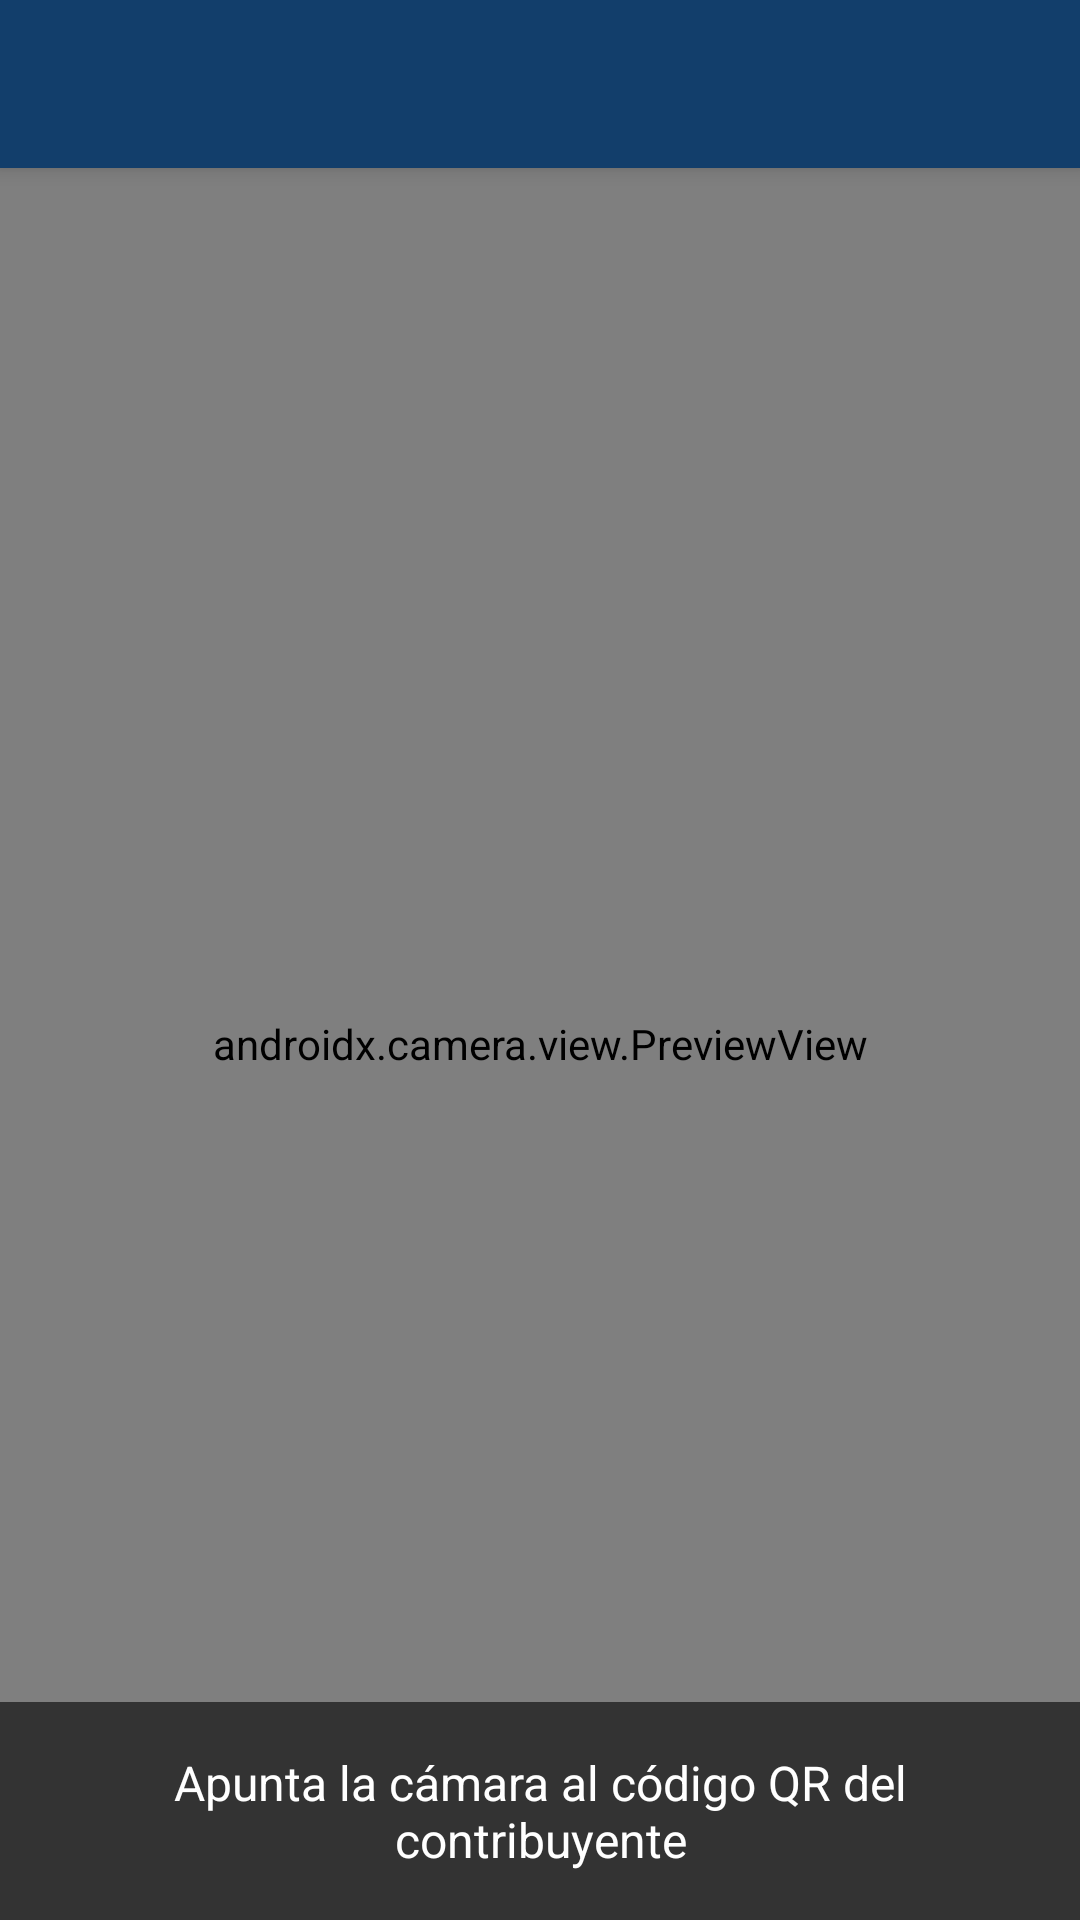

Write the Android layout XML for this screen, with the resource values it uses.
<!-- AndroidManifest.xml: application theme AppTheme -->
<!-- res/layout/activity_scan.xml -->
<?xml version="1.0" encoding="utf-8"?>
<LinearLayout xmlns:android="http://schemas.android.com/apk/res/android"
    xmlns:tools="http://schemas.android.com/tools"
    android:layout_width="match_parent"
    android:layout_height="match_parent"
    android:background="@android:color/black"
    android:orientation="vertical"
    tools:context=".ScanActivity">

    <include layout="@layout/toolbar" />

    <FrameLayout
        android:layout_width="match_parent"
        android:layout_height="0dp"
        android:layout_weight="1">

        <androidx.camera.view.PreviewView
            android:id="@+id/camaraView"
            android:layout_width="match_parent"
            android:layout_height="match_parent" />

        <TextView
            android:layout_width="match_parent"
            android:layout_height="wrap_content"
            android:layout_gravity="bottom"
            android:background="#99000000"
            android:gravity="center"
            android:padding="@dimen/space_lg"
            android:text="@string/scan_ayuda"
            android:textColor="@color/white"
            android:textSize="@dimen/text_secondary" />
    </FrameLayout>
</LinearLayout>
<!-- res/layout/toolbar.xml (included above) -->
<?xml version="1.0" encoding="utf-8"?>
<com.google.android.material.appbar.MaterialToolbar xmlns:android="http://schemas.android.com/apk/res/android"
    xmlns:app="http://schemas.android.com/apk/res-auto"
    android:id="@+id/toolbar"
    style="@style/Widget.Cobranza.Toolbar"
    android:layout_width="match_parent"
    android:layout_height="?attr/actionBarSize"
    android:background="@color/primary"
    android:theme="@style/AppTheme.AppBarOverlay"
    app:popupTheme="@style/AppTheme.PopupOverlay" />
<!-- resources referenced by this layout -->
<resources>
  <color name="primary">#123E6B</color>
  <color name="white">#FFFFFF</color>
  <dimen name="space_lg">16dp</dimen>
  <dimen name="text_secondary">16sp</dimen>
  <string name="scan_ayuda">Apunta la cámara al código QR del contribuyente</string>
  <style name="AppTheme.AppBarOverlay" parent="ThemeOverlay.MaterialComponents.Dark.ActionBar" />
  <style name="AppTheme.PopupOverlay" parent="ThemeOverlay.MaterialComponents.Light">
          <item name="android:textSize">@dimen/text_body</item>
      </style>
  <style name="AppTheme" parent="Base.AppTheme" />
  <dimen name="text_body">18sp</dimen>
  <style name="TextAppearance.Cobranza.Toolbar" parent="TextAppearance.Widget.AppCompat.Toolbar.Title">
          <item name="android:textSize">@dimen/text_title</item>
          <item name="android:fontFamily">sans-serif-medium</item>
          <item name="android:textStyle">normal</item>
      </style>
  <color name="primary_container">#DCEAF7</color>
  <dimen name="text_title">20sp</dimen>
  <color name="primary_dark">#0B2E4F</color>
  <color name="accent">#1F6FB8</color>
  <color name="primary_medium">#1A5490</color>
  <color name="error">#B3261E</color>
  <color name="surface">#FFFFFF</color>
  <color name="text">#1F2933</color>
  <color name="background">#F3F7FB</color>
  <color name="outline_control">#8A96A3</color>
  <color name="text_secondary">#56606B</color>
  <style name="ShapeAppearance.Cobranza.Small" parent="ShapeAppearance.MaterialComponents.SmallComponent">
          <item name="cornerSize">@dimen/radius_button</item>
      </style>
  <style name="ShapeAppearance.Cobranza.Medium" parent="ShapeAppearance.MaterialComponents.MediumComponent">
          <item name="cornerSize">@dimen/radius_card</item>
      </style>
  <style name="Widget.Cobranza.EditText" parent="Widget.AppCompat.EditText">
          <item name="android:textSize">@dimen/text_body</item>
          <item name="android:textColor">@color/field_text</item>
          <item name="android:minHeight">@dimen/touch_min</item>
      </style>
  <style name="Widget.Cobranza.SnackbarText" parent="Widget.MaterialComponents.Snackbar.TextView">
          <item name="android:textSize">@dimen/text_secondary</item>
          <item name="android:maxLines">4</item>
      </style>
  <dimen name="radius_button">8dp</dimen>
  <dimen name="radius_card">12dp</dimen>
  <dimen name="touch_preferred">56dp</dimen>
  <dimen name="space_xl">24dp</dimen>
  <dimen name="touch_min">48dp</dimen>
  <style name="TextAppearance.Cobranza.ButtonSecondary" parent="TextAppearance.Cobranza.Button">
          <item name="android:textSize">@dimen/text_secondary</item>
      </style>
  <style name="ShapeAppearance.Cobranza.Field" parent="ShapeAppearance.MaterialComponents.SmallComponent">
          <item name="cornerSize">@dimen/radius_field</item>
      </style>
  <color name="divider">#DDE3E7</color>
  <dimen name="space_sm">8dp</dimen>
  <style name="MaterialAlertDialog.Cobranza.Title" parent="MaterialAlertDialog.MaterialComponents.Title.Text">
          <item name="android:textAppearance">@style/TextAppearance.Cobranza.Title</item>
      </style>
  <style name="MaterialAlertDialog.Cobranza.Body" parent="MaterialAlertDialog.MaterialComponents.Body.Text">
          <item name="android:textAppearance">@style/TextAppearance.Cobranza.Body</item>
      </style>
  <dimen name="text_button">18sp</dimen>
  <dimen name="radius_field">4dp</dimen>
  <dimen name="text_label">14sp</dimen>
  <style name="TextAppearance.Cobranza.Title" parent="TextAppearance.MaterialComponents.Headline6">
          <item name="android:textSize">@dimen/text_title</item>
          <item name="android:fontFamily">sans-serif-medium</item>
          <item name="android:textColor">@color/text</item>
      </style>
  <style name="TextAppearance.Cobranza.Body" parent="TextAppearance.MaterialComponents.Body1">
          <item name="android:textSize">@dimen/text_body</item>
          <item name="android:textColor">@color/text</item>
      </style>
</resources>
